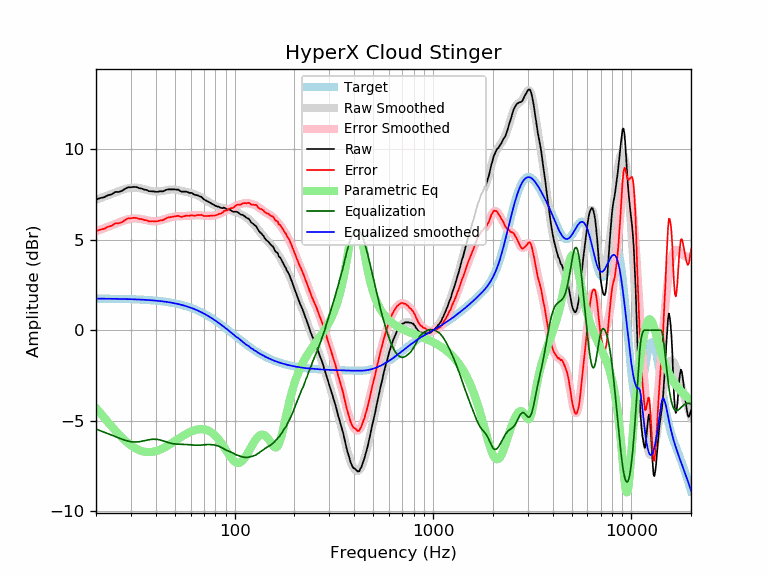

Values plotted in this chart, from the file beside it:
frequency, raw, error, smoothed, error_smoothed, equalization, parametric_eq, equalized_raw, equalized_smoothed, target
20, 7.21, 5.47, 7.20, 5.46, -5.46, -4.29, 1.76, 1.74, 1.74
21, 7.29, 5.55, 7.29, 5.55, -5.55, -4.57, 1.75, 1.74, 1.74
22, 7.34, 5.60, 7.37, 5.63, -5.63, -4.83, 1.71, 1.74, 1.74
23, 7.45, 5.72, 7.45, 5.71, -5.71, -5.08, 1.74, 1.74, 1.74
24, 7.50, 5.77, 7.53, 5.79, -5.79, -5.32, 1.71, 1.74, 1.74
25, 7.63, 5.90, 7.60, 5.87, -5.87, -5.53, 1.76, 1.73, 1.73
26, 7.63, 5.90, 7.67, 5.94, -5.94, -5.74, 1.69, 1.73, 1.73
27, 7.69, 5.97, 7.74, 6.01, -6.01, -5.92, 1.68, 1.73, 1.73
28, 7.80, 6.08, 7.80, 6.07, -6.07, -6.09, 1.73, 1.72, 1.72
29, 7.89, 6.18, 7.84, 6.12, -6.12, -6.23, 1.77, 1.72, 1.72
30, 7.89, 6.18, 7.87, 6.15, -6.15, -6.36, 1.74, 1.71, 1.71
31, 7.91, 6.21, 7.88, 6.17, -6.17, -6.46, 1.74, 1.71, 1.71
32, 7.90, 6.20, 7.87, 6.17, -6.17, -6.55, 1.73, 1.70, 1.70
33, 7.84, 6.15, 7.85, 6.16, -6.16, -6.62, 1.69, 1.70, 1.70
34, 7.82, 6.14, 7.82, 6.13, -6.13, -6.67, 1.69, 1.69, 1.69
35, 7.76, 6.08, 7.78, 6.10, -6.10, -6.71, 1.66, 1.68, 1.68
36, 7.74, 6.07, 7.75, 6.07, -6.07, -6.73, 1.67, 1.67, 1.67
37, 7.67, 6.01, 7.71, 6.05, -6.05, -6.73, 1.63, 1.66, 1.66
38, 7.67, 6.02, 7.68, 6.03, -6.03, -6.72, 1.65, 1.65, 1.65
39, 7.66, 6.02, 7.66, 6.02, -6.02, -6.70, 1.64, 1.64, 1.64
40, 7.64, 6.01, 7.66, 6.02, -6.02, -6.68, 1.62, 1.63, 1.63
41, 7.64, 6.02, 7.66, 6.03, -6.03, -6.64, 1.61, 1.62, 1.62
42, 7.67, 6.06, 7.67, 6.06, -6.06, -6.60, 1.62, 1.61, 1.61
43, 7.66, 6.07, 7.68, 6.09, -6.09, -6.55, 1.58, 1.60, 1.60
44, 7.68, 6.10, 7.71, 6.12, -6.12, -6.49, 1.56, 1.58, 1.58
45, 7.74, 6.17, 7.73, 6.16, -6.16, -6.43, 1.59, 1.57, 1.57
46, 7.77, 6.22, 7.75, 6.19, -6.19, -6.37, 1.58, 1.55, 1.55
47, 7.77, 6.24, 7.76, 6.22, -6.22, -6.31, 1.55, 1.54, 1.54
48, 7.77, 6.25, 7.77, 6.25, -6.25, -6.25, 1.52, 1.52, 1.52
49, 7.77, 6.27, 7.77, 6.27, -6.27, -6.18, 1.51, 1.50, 1.50
50, 7.77, 6.29, 7.76, 6.28, -6.28, -6.12, 1.49, 1.48, 1.48
51, 7.76, 6.30, 7.75, 6.29, -6.29, -6.06, 1.48, 1.46, 1.46
52, 7.76, 6.32, 7.74, 6.29, -6.29, -6.00, 1.47, 1.44, 1.44
53, 7.69, 6.27, 7.72, 6.29, -6.29, -5.94, 1.40, 1.42, 1.42
54, 7.65, 6.26, 7.69, 6.30, -6.30, -5.88, 1.36, 1.40, 1.40
55, 7.65, 6.28, 7.67, 6.30, -6.30, -5.83, 1.36, 1.38, 1.38
56, 7.65, 6.30, 7.65, 6.30, -6.30, -5.78, 1.35, 1.35, 1.35
57, 7.65, 6.33, 7.63, 6.31, -6.31, -5.73, 1.35, 1.33, 1.33
58, 7.62, 6.32, 7.61, 6.32, -6.32, -5.68, 1.31, 1.30, 1.30
59, 7.58, 6.31, 7.59, 6.32, -6.32, -5.64, 1.26, 1.27, 1.27
60, 7.58, 6.34, 7.57, 6.33, -6.33, -5.60, 1.25, 1.24, 1.24
61, 7.57, 6.36, 7.55, 6.34, -6.34, -5.57, 1.24, 1.22, 1.22
62, 7.51, 6.33, 7.53, 6.34, -6.34, -5.54, 1.17, 1.19, 1.19
63, 7.47, 6.32, 7.50, 6.35, -6.35, -5.52, 1.13, 1.16, 1.16
64, 7.46, 6.34, 7.47, 6.35, -6.35, -5.50, 1.11, 1.12, 1.12
65, 7.45, 6.36, 7.44, 6.35, -6.35, -5.48, 1.10, 1.09, 1.09
66, 7.41, 6.36, 7.41, 6.35, -6.35, -5.47, 1.06, 1.06, 1.06
67, 7.38, 6.36, 7.37, 6.35, -6.35, -5.46, 1.04, 1.02, 1.02
68, 7.36, 6.37, 7.33, 6.34, -6.34, -5.46, 1.02, 0.99, 0.99
69, 7.29, 6.34, 7.29, 6.34, -6.34, -5.47, 0.96, 0.95, 0.95
70, 7.22, 6.31, 7.25, 6.33, -6.33, -5.47, 0.90, 0.92, 0.92
71, 7.18, 6.30, 7.20, 6.32, -6.32, -5.49, 0.86, 0.88, 0.88
72, 7.15, 6.31, 7.16, 6.32, -6.32, -5.51, 0.84, 0.84, 0.84
73, 7.11, 6.31, 7.12, 6.31, -6.31, -5.53, 0.80, 0.81, 0.81
74, 7.08, 6.32, 7.08, 6.31, -6.31, -5.56, 0.77, 0.77, 0.77
75, 7.04, 6.31, 7.04, 6.31, -6.31, -5.59, 0.73, 0.73, 0.73
76, 7.01, 6.32, 7.01, 6.32, -6.32, -5.63, 0.70, 0.69, 0.69
77, 6.97, 6.32, 6.97, 6.32, -6.32, -5.67, 0.65, 0.65, 0.65
78, 6.94, 6.33, 6.94, 6.33, -6.33, -5.72, 0.62, 0.61, 0.61
79, 6.90, 6.33, 6.91, 6.34, -6.34, -5.77, 0.57, 0.57, 0.57
... 553 more rows
